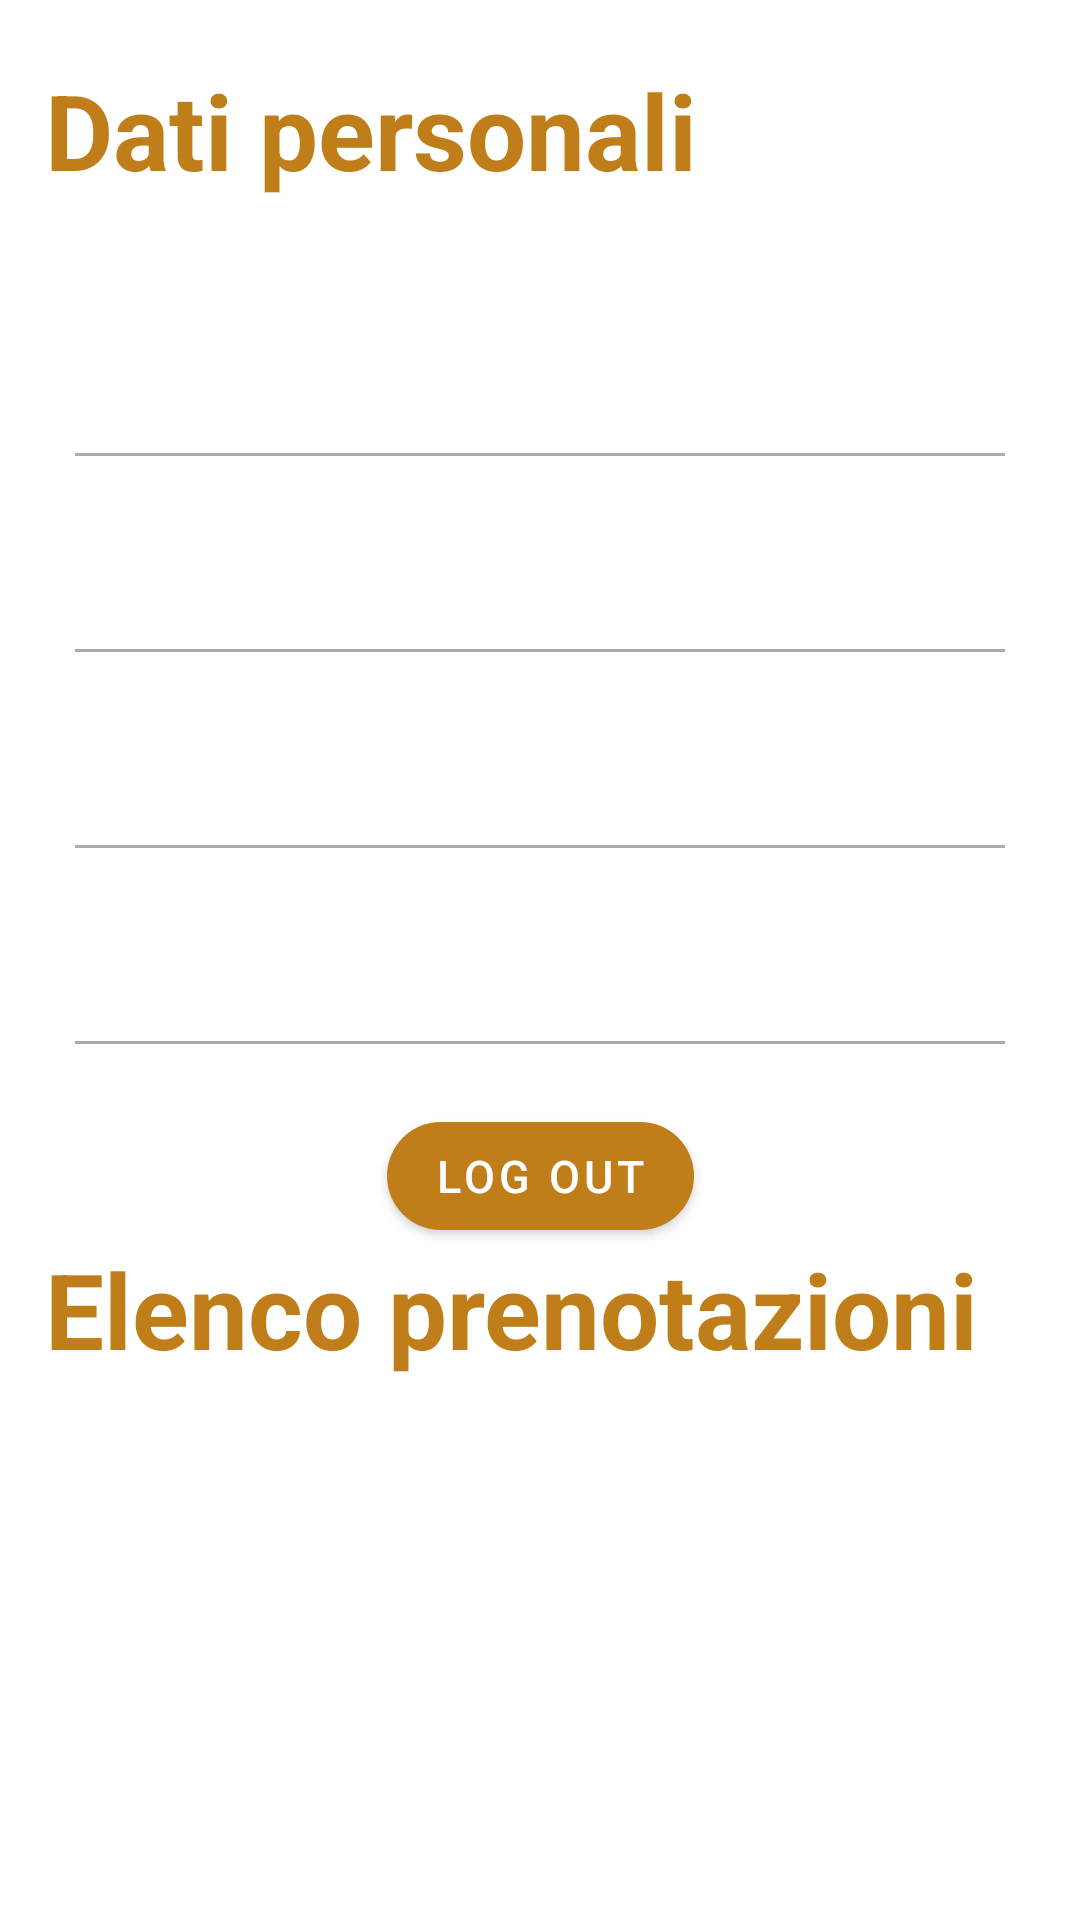

Here is an Android app screen rendered from its layout file. Give the layout XML and the strings, colors and styles it references.
<!-- AndroidManifest.xml: application theme Theme.BarberShop -->
<!-- res/layout/profile.xml -->
<?xml version="1.0" encoding="utf-8"?>
<ScrollView
    android:layout_width="match_parent"
    android:layout_height="match_parent"
    xmlns:android="http://schemas.android.com/apk/res/android"
    xmlns:app="http://schemas.android.com/apk/res-auto"
    xmlns:tools="http://schemas.android.com/tools">

<androidx.constraintlayout.widget.ConstraintLayout
    android:layout_width="match_parent"
    android:layout_height="wrap_content"
    >

    <TextView
        android:layout_width="match_parent"
        android:layout_height="wrap_content"
        android:id="@+id/profileTitle"
        android:text="@string/personal_date_title"
        android:textSize="35sp"
        android:textStyle="bold"
        android:textColor="@color/brown_900"
        android:layout_marginStart="15dp"
        android:layout_marginTop="20dp"
        app:layout_constraintEnd_toEndOf="parent"
        app:layout_constraintStart_toStartOf="parent"
        app:layout_constraintTop_toTopOf="parent" />

    <LinearLayout
        android:layout_width="match_parent"
        android:layout_height="wrap_content"
        android:id="@+id/layoutProfile1"
        android:background="@drawable/white_background"
        android:orientation="vertical"
        android:layout_marginEnd="15dp"
        android:layout_marginStart="15dp"
        app:layout_constraintEnd_toEndOf="parent"
        app:layout_constraintStart_toStartOf="parent"
        app:layout_constraintTop_toBottomOf="@id/profileTitle"
        android:layout_marginTop="30dp">

        <LinearLayout
            android:layout_width="match_parent"
            android:layout_height="match_parent"
            android:layout_margin="10dp"
            android:orientation="horizontal">

            <TextView
                android:id="@+id/textViewName"
                android:layout_width="0dp"
                android:layout_height="wrap_content"
                android:layout_weight="1"
                android:text="@string/name_text"
                android:textColor="@color/white"
                android:textSize="18sp" />

            <TextView
                android:id="@+id/placeTextNameProfile"
                android:layout_width="0dp"
                android:layout_height="wrap_content"
                android:layout_weight="1"
                android:text="@string/name_text_content"
                android:textAlignment="viewEnd"
                android:textColor="@color/white"
                android:textSize="18sp" />
        </LinearLayout>

        <androidx.appcompat.widget.AppCompatImageView
            android:id="@+id/appCompatImageView3"
            android:layout_width="match_parent"
            android:layout_height="1dp"
            android:layout_margin="10dp"
            android:alpha="0.5"
            android:background="#585858" />

        <LinearLayout
            android:layout_width="match_parent"
            android:layout_height="match_parent"
            android:layout_margin="10dp"
            android:orientation="horizontal">

            <TextView
                android:id="@+id/textViewSurname"
                android:layout_width="0dp"
                android:layout_height="wrap_content"
                android:layout_weight="1"
                android:text="@string/surname_text"
                android:textColor="@color/white"
                android:textSize="18sp" />

            <TextView
                android:id="@+id/placeTextSurnameProfile"
                android:layout_width="0dp"
                android:layout_height="wrap_content"
                android:layout_weight="1"
                android:text="@string/surname_text_content"
                android:textAlignment="viewEnd"
                android:textColor="@color/white"
                android:textSize="18sp" />
        </LinearLayout>

        <androidx.appcompat.widget.AppCompatImageView
            android:id="@+id/appCompatImageView2"
            android:layout_width="match_parent"
            android:layout_height="1dp"
            android:layout_margin="10dp"
            android:alpha="0.5"
            android:background="#585858" />

        <LinearLayout
            android:layout_width="match_parent"
            android:layout_height="match_parent"
            android:layout_margin="10dp"
            android:orientation="horizontal">

            <TextView
                android:id="@+id/textViewEmail"
                android:layout_width="0dp"
                android:layout_height="wrap_content"
                android:layout_weight="1"
                android:text="@string/e_mail_text"
                android:textColor="@color/white"
                android:textSize="18sp" />

            <TextView
                android:id="@+id/placeTextEmailProfile"
                android:layout_width="190dp"
                android:layout_height="wrap_content"
                android:layout_weight="1"
                android:text="@string/email_text_content"
                android:textAlignment="viewEnd"
                android:textColor="@color/white"
                android:textSize="18sp" />
        </LinearLayout>

        <androidx.appcompat.widget.AppCompatImageView
            android:id="@+id/appCompatImageView"
            android:layout_width="match_parent"
            android:layout_height="1dp"
            android:layout_margin="10dp"
            android:alpha="0.5"
            android:background="#585858" />

        <LinearLayout
            android:layout_width="match_parent"
            android:layout_height="match_parent"
            android:layout_margin="10dp"
            android:orientation="horizontal">

            <TextView
                android:id="@+id/textViewPassword"
                android:layout_width="0dp"
                android:layout_height="wrap_content"
                android:layout_weight="1"
                android:text="@string/password_text"
                android:textColor="@color/white"
                android:textSize="18sp" />

            <TextView
                android:id="@+id/updatePassword"
                android:layout_width="0dp"
                android:layout_height="wrap_content"
                android:layout_weight="1"
                android:text="Cambia password"
                android:textSize="18sp"
                android:textColor="@color/white"
                android:textAlignment="viewEnd"/>
        </LinearLayout>

        <androidx.appcompat.widget.AppCompatImageView
            android:layout_width="match_parent"
            android:layout_height="1dp"
            android:layout_margin="10dp"
            android:alpha="0.5"
            android:background="#585858"/>

    </LinearLayout>

    <com.google.android.material.button.MaterialButton
        android:id="@+id/btnLogout"
        style="@style/Widget.MaterialComponents.Button"
        android:layout_width="wrap_content"
        android:layout_height="wrap_content"
        android:text="Log out"
        android:textColor="@color/white"
        android:textSize="15sp"
        android:theme="@style/ButtonTextColor"
        app:backgroundTint="@color/brown_900"
        app:cornerRadius="30dp"
        android:layout_marginTop="10dp"
        android:layout_gravity="center"
        app:layout_constraintStart_toStartOf="parent"
        app:layout_constraintEnd_toEndOf="parent"
        app:layout_constraintTop_toBottomOf="@id/layoutProfile1"/>


    <TextView
        android:layout_width="match_parent"
        android:layout_height="wrap_content"
        android:id="@+id/profileBooks"
        android:text="@string/books_title"
        android:textSize="35sp"
        android:textStyle="bold"
        android:textColor="@color/brown_900"
        android:layout_marginStart="15dp"
        android:layout_marginTop="55dp"
        app:layout_constraintEnd_toEndOf="parent"
        app:layout_constraintStart_toStartOf="parent"
        app:layout_constraintTop_toBottomOf="@id/layoutProfile1" />

    <LinearLayout
        android:id="@+id/layoutProfile2"
        android:layout_width="match_parent"
        android:layout_height="wrap_content"
        android:layout_marginStart="15dp"
        android:layout_marginTop="30dp"
        android:layout_marginEnd="15dp"
        android:background="@drawable/white_background"
        android:orientation="vertical"
        app:layout_constraintEnd_toEndOf="parent"
        app:layout_constraintStart_toStartOf="parent"
        app:layout_constraintTop_toBottomOf="@id/profileBooks">

        <LinearLayout
            android:id="@+id/columnNames"
            android:layout_width="match_parent"
            android:layout_height="match_parent"
            android:layout_margin="10dp"
            android:orientation="horizontal"
            app:layout_constraintTop_toBottomOf="@id/layoutProfile2">

            <TextView
                android:layout_width="0dp"
                android:layout_height="wrap_content"
                android:layout_weight="1"
                android:text="Data"
                android:textAlignment="center"
                android:textColor="@color/white"
                android:textSize="18sp"/>

            <TextView
                android:layout_width="0dp"
                android:layout_height="wrap_content"
                android:layout_weight="1"
                android:text="Servizio"
                android:textAlignment="center"
                android:textColor="@color/white"
                android:textSize="18sp"/>

            <TextView
                android:layout_width="0dp"
                android:layout_height="wrap_content"
                android:layout_weight="1"
                android:text="Recensione"
                android:textAlignment="center"
                android:textColor="@color/white"
                android:textSize="18sp"/>

        </LinearLayout>


        <androidx.recyclerview.widget.RecyclerView
            android:id="@+id/recycler_viewProfile"
            android:layout_width="match_parent"
            android:layout_height="match_parent"
            app:layoutManager="androidx.recyclerview.widget.LinearLayoutManager"
            tools:listitem="@layout/appointments_layout"
            tools:itemCount="1"
            app:layout_constraintTop_toBottomOf="@id/columnNames"/>

    </LinearLayout>


    <View android:layout_width="match_parent"
        android:layout_height="75sp"
        app:layout_constraintTop_toBottomOf="@id/layoutProfile2"/>

</androidx.constraintlayout.widget.ConstraintLayout>
</ScrollView>
<!-- res/layout/appointments_layout.xml (included above) -->
<?xml version="1.0" encoding="utf-8"?>
<com.google.android.material.card.MaterialCardView xmlns:android="http://schemas.android.com/apk/res/android"
    android:layout_width="match_parent"
    android:layout_height="wrap_content"
    xmlns:app="http://schemas.android.com/apk/res-auto"
    app:cardBackgroundColor="@android:color/transparent">
    <androidx.appcompat.widget.LinearLayoutCompat
        android:layout_width="match_parent"
        android:layout_height="match_parent"
        android:orientation="horizontal"
        android:layout_margin="10dp">

        <TextView
            android:id="@+id/placeDateAppointment"
            android:layout_width="0dp"
            android:layout_height="wrap_content"
            android:layout_weight="1"
            android:text="Data"
            android:textAlignment="center"
            android:textColor="@color/white"
            android:textSize="18sp" />

        <TextView
            android:id="@+id/placeServiceAppointment"
            android:layout_width="0dp"
            android:layout_height="wrap_content"
            android:layout_weight="1"
            android:text="Servizio"
            android:textAlignment="center"
            android:textColor="@color/white"
            android:textSize="18sp"/>

        <TextView
            android:id="@+id/placeReviewAppointment"
            android:layout_width="0dp"
            android:layout_height="wrap_content"
            android:layout_weight="1"
            android:text="Recensione"
            android:textAlignment="center"
            android:textColor="@color/white"
            android:textSize="18sp" />

    </androidx.appcompat.widget.LinearLayoutCompat>
    <androidx.appcompat.widget.AppCompatImageView
        android:id="@+id/appCompatImageView3"
        android:layout_width="match_parent"
        android:layout_height="1dp"
        android:layout_marginTop="60dp"
        android:alpha="0.5"
        android:background="#585858" />

</com.google.android.material.card.MaterialCardView>
<!-- resources referenced by this layout -->
<resources>
  <color name="brown_900">#BF7E19</color>
  <color name="white">#FFFFFFFF</color>
  <!-- drawable white_background (drawable) -->
  <?xml version="1.0" encoding="utf-8"?>
  <selector xmlns:android="http://schemas.android.com/apk/res/android">
  
      <item>
          <shape android:shape="rectangle">
              <solid android:color="#30ffffff"/>
              <corners android:radius="20dp"/>
          </shape>
      </item>
  
  
  </selector>
  <string name="books_title">Elenco prenotazioni</string>
  <string name="e_mail_text">E-mail</string>
  <string name="email_text_content">atanas.atanasov@gmail.com</string>
  <string name="name_text">Nome:</string>
  <string name="name_text_content">Atanas</string>
  <string name="password_text">Password</string>
  <string name="personal_date_title">Dati personali</string>
  <string name="surname_text">Cognome:</string>
  <string name="surname_text_content">Atanasov</string>
  <style name="ButtonTextColor" parent="Theme.MaterialComponents.Light">
          
          <item name="android:textColorPrimary">@color/black</item>
      </style>
  <style name="Theme.BarberShop" parent="Theme.MaterialComponents.DayNight.DarkActionBar">
          
          <item name="colorPrimary">@color/purple_500</item>
          <item name="colorPrimaryVariant">@color/purple_700</item>
          <item name="colorOnPrimary">@color/white</item>
          
          <item name="colorSecondary">@color/teal_200</item>
          <item name="colorSecondaryVariant">@color/teal_700</item>
          <item name="colorOnSecondary">@color/black</item>
          
          <item name="android:statusBarColor">?attr/colorPrimaryVariant</item>
          
      </style>
  <color name="black">#FF000000</color>
  <color name="purple_500">#FF6200EE</color>
  <color name="purple_700">#FF3700B3</color>
  <color name="teal_200">#FF03DAC5</color>
  <color name="teal_700">#FF018786</color>
</resources>
